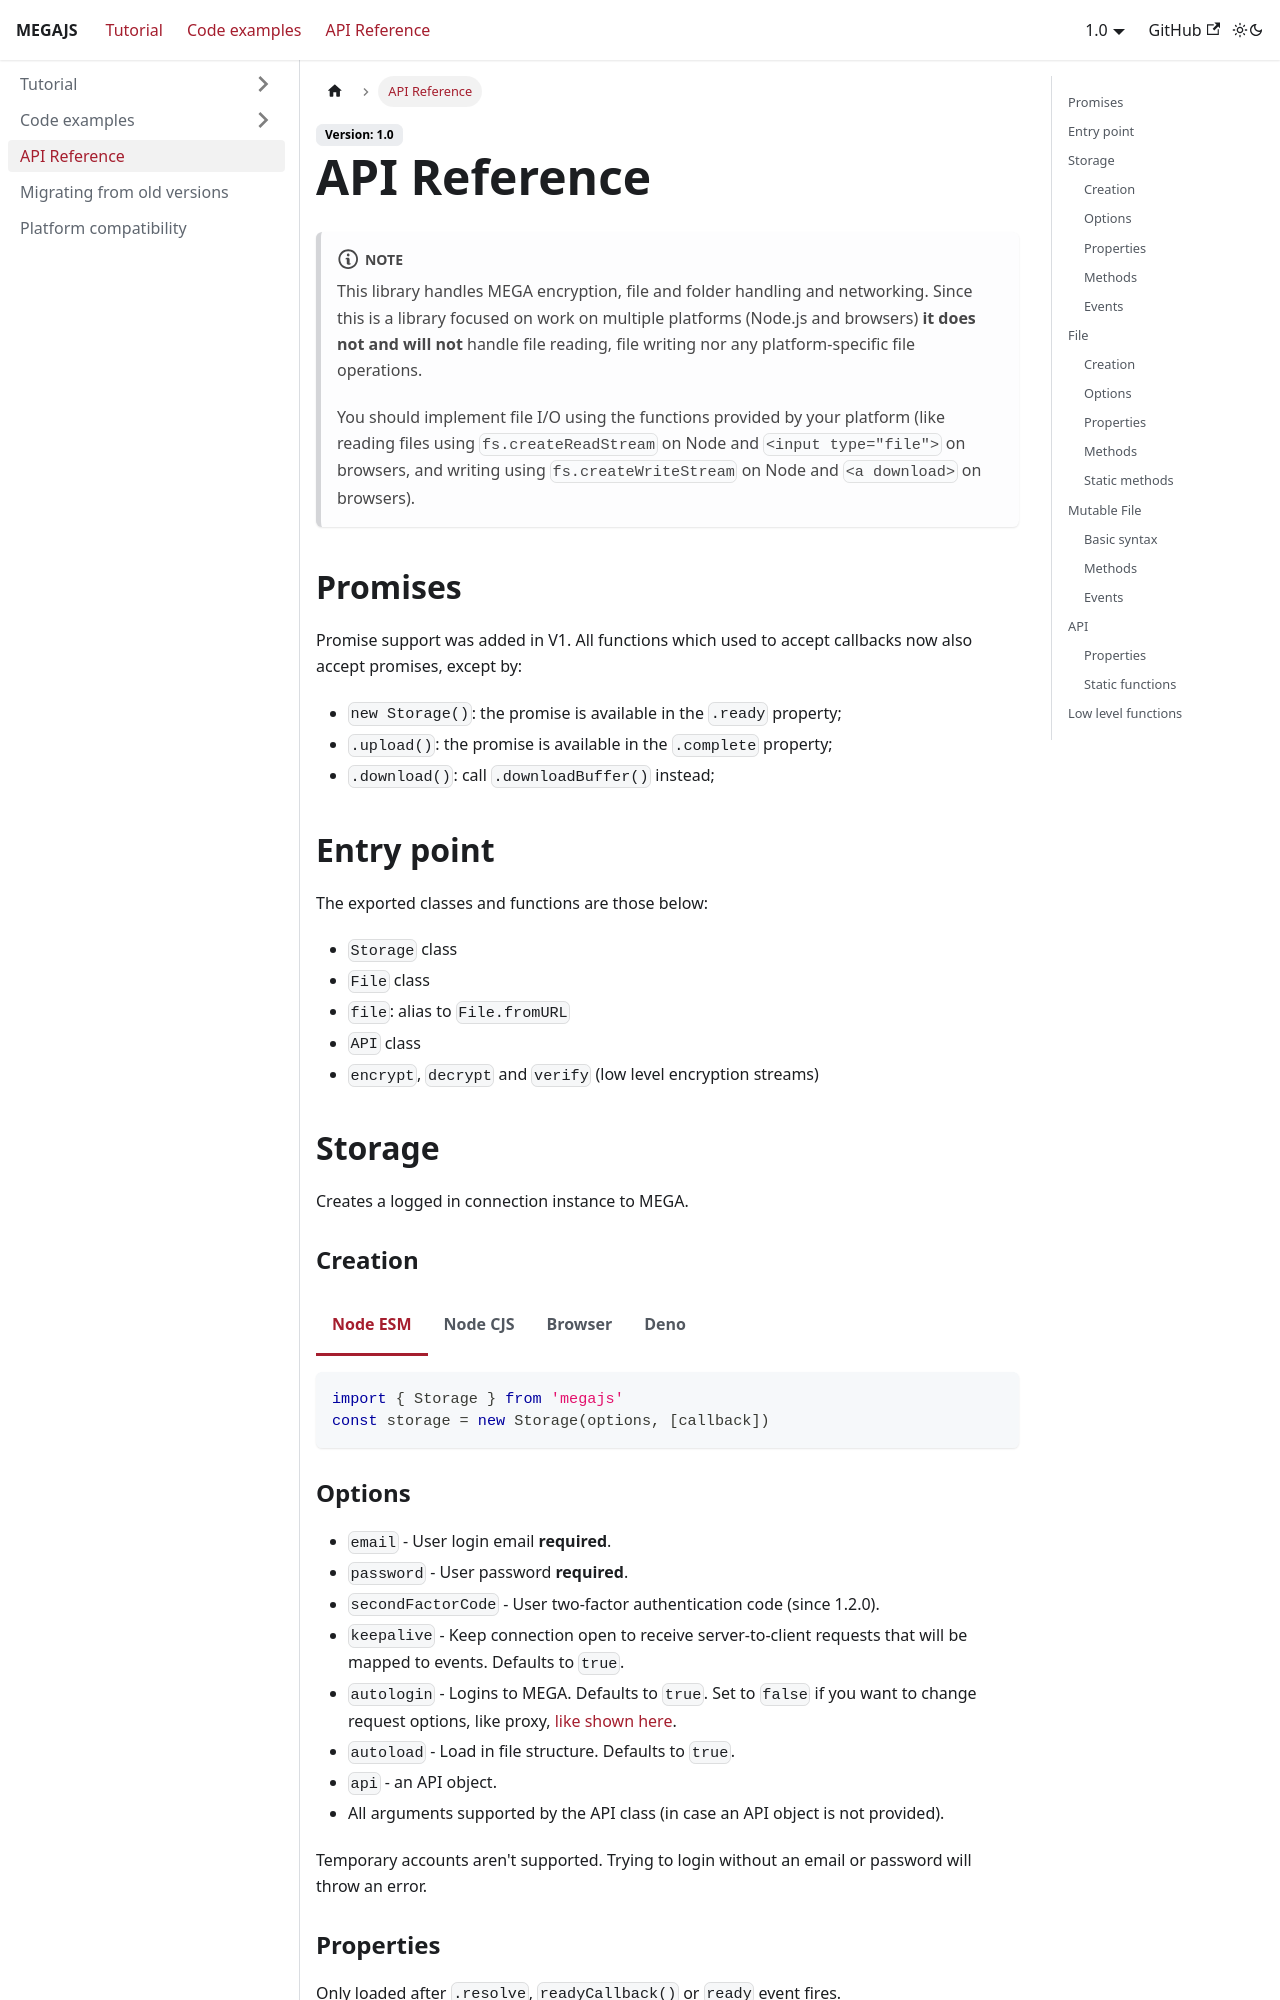

repository: qgustavor/megajs-docs · page: docs/1.0/api.html · generator: docusaurus

---
sidebar_position: 3
---

# API Reference

:::note

This library handles MEGA encryption, file and folder handling and networking. Since this is a library focused on work on multiple platforms (Node.js and browsers) **it does not and will not** handle file reading, file writing nor any platform-specific file operations.

You should implement file I/O using the functions provided by your platform (like reading files using `fs.createReadStream` on Node and `<input type="file">` on browsers, and writing using `fs.createWriteStream` on Node and `<a download>` on browsers).

:::

## Promises

Promise support was added in V1. All functions which used to accept callbacks now also accept promises, except by:

- `new Storage()`: the promise is available in the `.ready` property;
- `.upload()`: the promise is available in the `.complete` property;
- `.download()`: call `.downloadBuffer()` instead;

## Entry point

The exported classes and functions are those below:

- `Storage` class
- `File` class
- `file`: alias to `File.fromURL`
- `API` class
- `encrypt`, `decrypt` and `verify` (low level encryption streams)

## Storage

Creates a logged in connection instance to MEGA.

### Creation

```js node2deno-v1
import { Storage } from 'megajs'
const storage = new Storage(options, [callback])
```

### Options

* `email` - User login email **required**.
* `password` - User password **required**.
* `secondFactorCode` - User two-factor authentication code (since 1.2.0).
* `keepalive` - Keep connection open to receive server-to-client requests that will be mapped to events. Defaults to `true`.
* `autologin` - Logins to MEGA. Defaults to `true`. Set to `false` if you want to change request options, like proxy, [like shown here](tutorial/advanced.md#setting-request-configuration).
* `autoload` - Load in file structure. Defaults to `true`.
* `api` - an API object.
* All arguments supported by the API class (in case an API object is not provided).

Temporary accounts aren't supported. Trying to login without an email or password will throw an error.

### Properties

Only loaded after `.resolve`, `readyCallback()` or `ready` event fires.

* `name` - Account owner name
* `user` - Account ID
* `key` - Account master key
* `sid` - Current session ID
* `files` - Hash of `MutableFile` objects by node IDs.
* `root` - `MutableFile` object for Cloud Drive main directory
* `trash` - `MutableFile` object for Rubbish bin
* `inbox` - `MutableFile` object for Inbox
* `mounts` - Array of all top level directories

### Methods
